Labelled photos from "processed", an image-classification folder in Devaguru11/kidney-stone-cnn. The possible labels are: cyst, normal, stone, tumour.

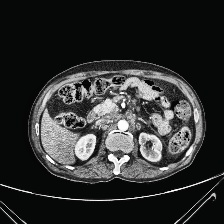
Label: normal

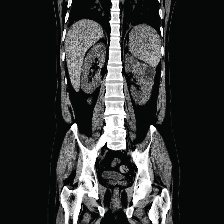
Label: cyst

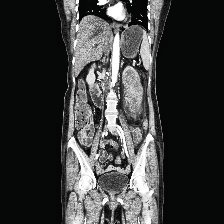
Label: tumour

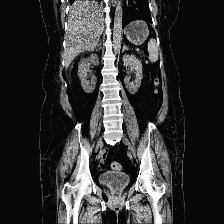
Label: stone

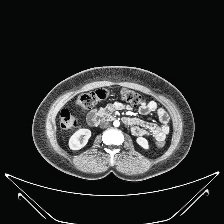
Label: normal

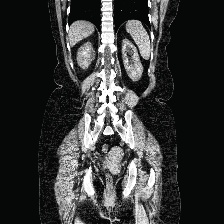
Label: stone
